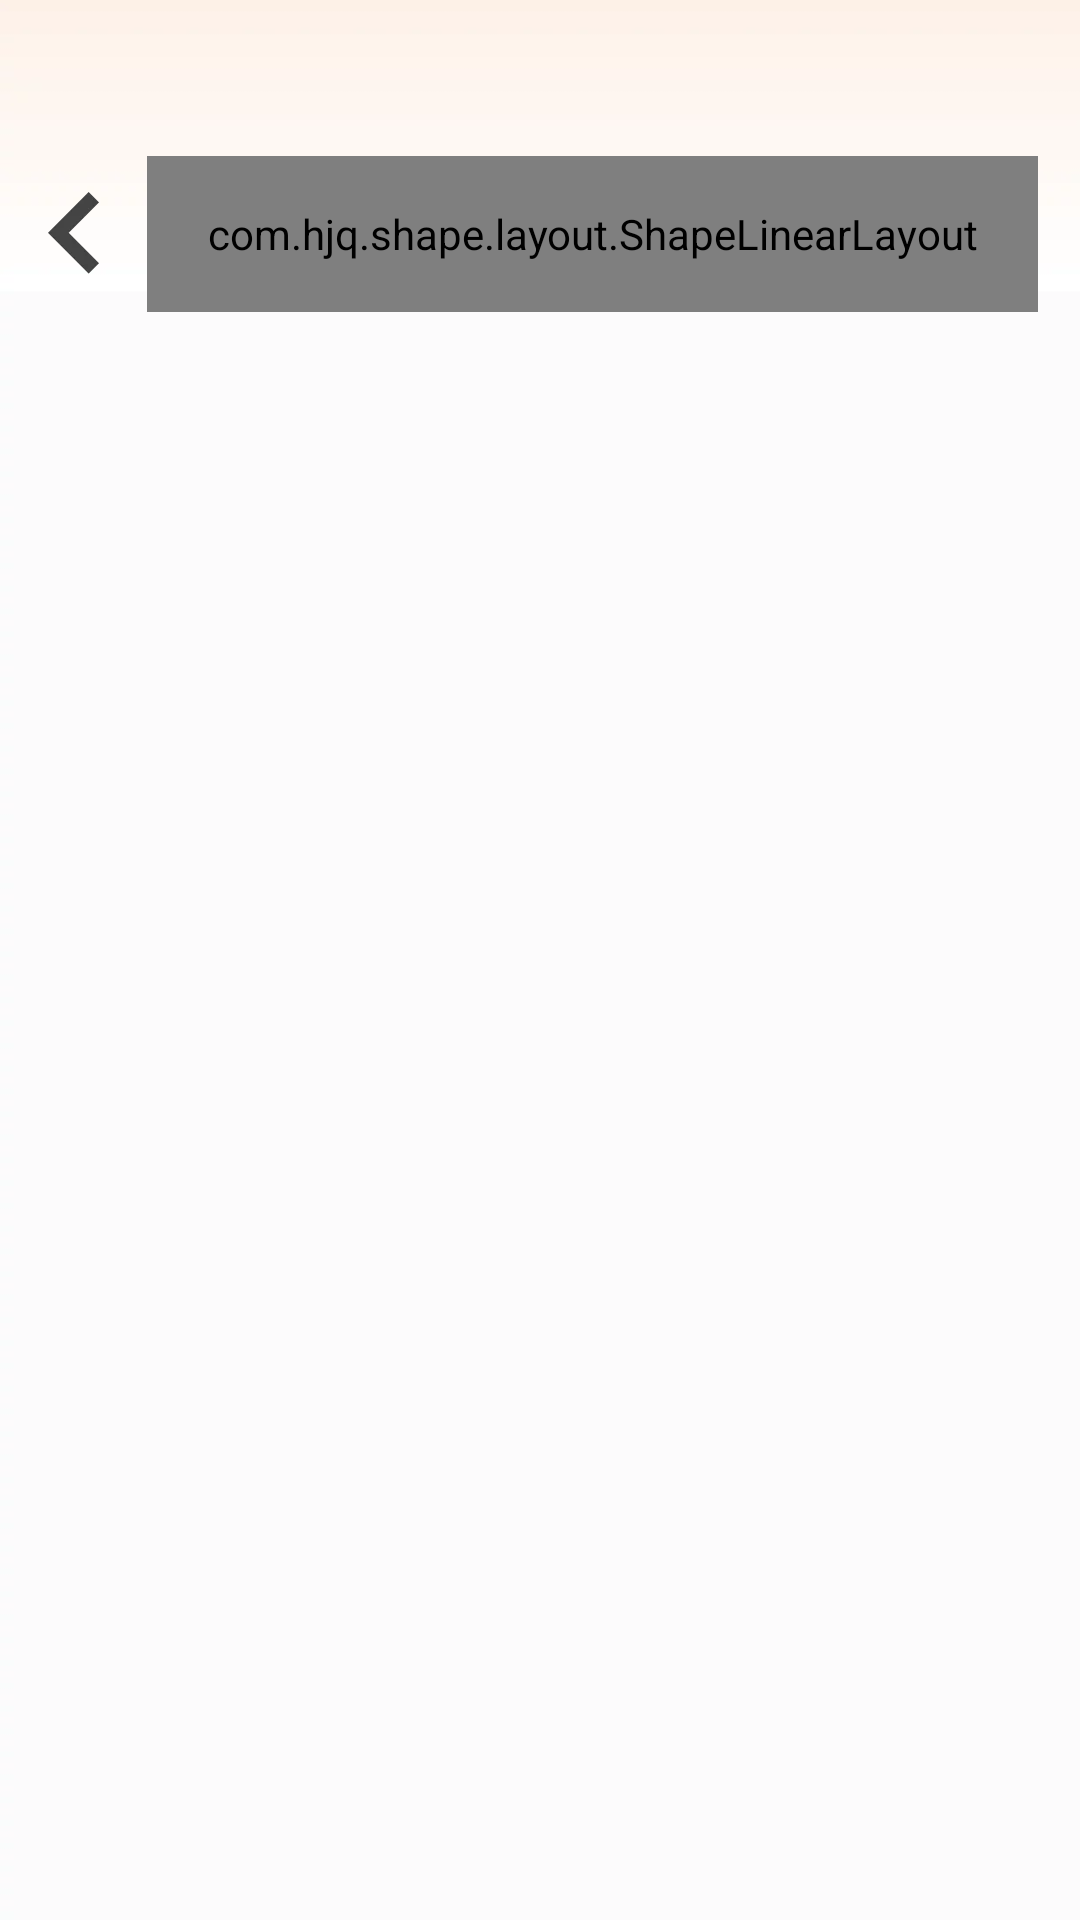

Write the Android layout XML for this screen, with the resource values it uses.
<!-- AndroidManifest.xml: application theme Theme.xinhua -->
<!-- res/layout/activity_search_list.xml -->
<?xml version="1.0" encoding="utf-8"?>
<layout xmlns:android="http://schemas.android.com/apk/res/android"
    xmlns:app="http://schemas.android.com/apk/res-auto">

    <data>

    </data>

    <LinearLayout
        android:layout_width="match_parent"
        android:layout_height="match_parent"
        android:background="@mipmap/search_back"
        android:orientation="vertical">

        <LinearLayout
            android:layout_width="match_parent"
            android:layout_height="wrap_content"
            android:gravity="center_vertical"
            android:layout_marginTop="48dp"
            android:orientation="horizontal">

            <ImageView
                android:id="@+id/iv_back"
                android:layout_width="wrap_content"
                android:layout_height="wrap_content"
                android:src="@mipmap/icon_back"
                android:padding="16dp" />

            <com.hjq.shape.layout.ShapeLinearLayout
                android:id="@+id/sfl"
                android:layout_width="match_parent"
                android:layout_height="52dp"
                android:layout_marginEnd="14dp"
                app:shape_strokeSize="3dp"
                app:shape_radius="11dp"
                android:orientation="horizontal"
                app:shape_strokeColor="#EA6702">

                <ImageView
                    android:layout_width="wrap_content"
                    android:layout_height="wrap_content"
                    android:src="@mipmap/icon_search_2"
                    android:layout_marginStart="17dp"
                    android:layout_gravity="center_vertical" />

                <EditText
                    android:id="@+id/et"
                    android:layout_width="0dp"
                    android:layout_height="wrap_content"
                    android:text=""
                    android:layout_weight="1"
                    android:layout_marginStart="11dp"
                    android:textSize="16sp"
                    android:textStyle="bold"
                    android:background="@null"
                    android:singleLine="true"
                    android:imeOptions="actionSearch"
                    android:layout_gravity="center_vertical"
                    android:textColor="@color/black" />

                <ImageView
                    android:id="@+id/iv_delete"
                    android:layout_width="wrap_content"
                    android:layout_height="wrap_content"
                    android:src="@mipmap/icon_delete"
                    android:layout_marginEnd="16dp"
                    android:layout_marginStart="5dp"
                    android:visibility="gone"
                    android:layout_gravity="center_vertical" />

                <com.hjq.shape.view.ShapeTextView
                    android:id="@+id/tv_search"
                    android:layout_width="56dp"
                    android:layout_height="42dp"
                    app:shape_radius="8dp"
                    app:shape_solidColor="#EA6702"
                    android:gravity="center"
                    android:layout_gravity="center_vertical"
                    android:layout_marginEnd="5dp"
                    android:text="搜索"
                    android:textColor="@color/white" />
            </com.hjq.shape.layout.ShapeLinearLayout>
        </LinearLayout>

        <androidx.recyclerview.widget.RecyclerView
            android:id="@+id/recycler_view"
            android:layout_width="match_parent"
            android:layout_marginStart="6dp"
            android:layout_marginEnd="6dp"
            android:layout_height="wrap_content" />
    </LinearLayout>
</layout>
<!-- resources referenced by this layout -->
<resources>
  <color name="black">#FF000000</color>
  <color name="white">#FFFFFFFF</color>
  <!-- mipmap icon_back: webp bitmap (mipmap-xxhdpi, 918 bytes) -->
  <!-- mipmap icon_delete: webp bitmap (mipmap-hdpi, 496 bytes) -->
  <!-- mipmap search_back (drawable) -->
  <?xml version="1.0" encoding="utf-8"?>
  <shape xmlns:android="http://schemas.android.com/apk/res/android"
      android:shape="rectangle">
      <solid android:color="@color/white"/>
      <stroke android:color="#D2382F" android:width="1dp"/>
      <corners
          android:radius="7dp"/>
  </shape>
  <style name="Theme.xinhua" parent="Theme.AppCompat.DayNight.NoActionBar" />
</resources>
